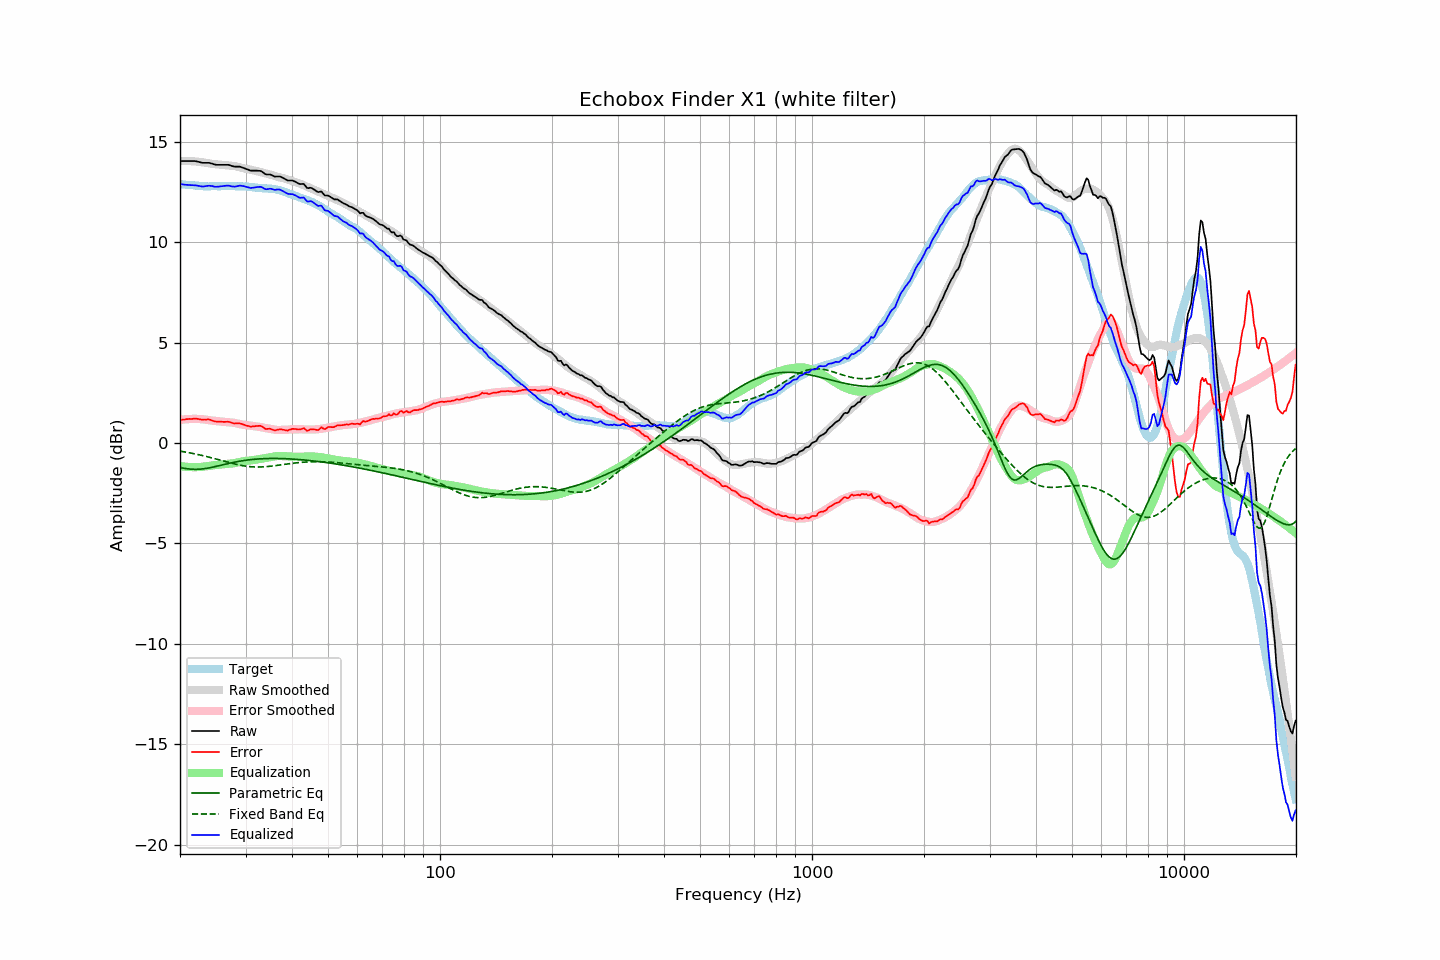

Source data for this figure (header and first rows):
frequency, raw, error, smoothed, error_smoothed, equalization, parametric_eq, fixed_band_eq, equalized_raw, equalized_smoothed, target
20.00, 14.04, 1.15, 14.05, 1.15, -1.15, -1.22, -0.41, 12.90, 12.90, 12.90
20.20, 14.04, 1.16, 14.05, 1.16, -1.16, -1.24, -0.42, 12.88, 12.89, 12.89
20.40, 14.04, 1.17, 14.05, 1.17, -1.17, -1.25, -0.43, 12.87, 12.88, 12.87
20.61, 14.04, 1.17, 14.05, 1.18, -1.18, -1.27, -0.45, 12.87, 12.87, 12.87
20.81, 14.04, 1.19, 14.05, 1.19, -1.19, -1.28, -0.46, 12.86, 12.86, 12.85
21.02, 14.04, 1.19, 14.04, 1.19, -1.19, -1.29, -0.47, 12.85, 12.85, 12.85
21.23, 14.04, 1.20, 14.04, 1.20, -1.20, -1.30, -0.49, 12.85, 12.84, 12.84
21.44, 14.04, 1.19, 14.04, 1.20, -1.20, -1.30, -0.50, 12.84, 12.84, 12.85
21.66, 14.04, 1.20, 14.03, 1.20, -1.20, -1.31, -0.52, 12.84, 12.83, 12.84
21.87, 14.04, 1.22, 14.03, 1.20, -1.20, -1.31, -0.54, 12.84, 12.82, 12.83
22.09, 14.03, 1.22, 14.02, 1.20, -1.20, -1.31, -0.55, 12.83, 12.82, 12.82
22.31, 14.01, 1.20, 14.01, 1.20, -1.20, -1.31, -0.57, 12.81, 12.81, 12.82
22.54, 13.99, 1.19, 14.00, 1.20, -1.20, -1.30, -0.59, 12.80, 12.81, 12.81
22.76, 13.97, 1.17, 13.99, 1.19, -1.19, -1.30, -0.61, 12.78, 12.80, 12.80
22.99, 13.95, 1.16, 13.98, 1.18, -1.18, -1.29, -0.62, 12.77, 12.80, 12.79
23.22, 13.95, 1.17, 13.97, 1.17, -1.17, -1.28, -0.64, 12.78, 12.79, 12.78
23.45, 13.95, 1.16, 13.95, 1.16, -1.16, -1.27, -0.66, 12.79, 12.79, 12.79
23.69, 13.95, 1.17, 13.94, 1.15, -1.15, -1.26, -0.68, 12.80, 12.79, 12.78
23.92, 13.95, 1.18, 13.93, 1.14, -1.14, -1.24, -0.70, 12.81, 12.79, 12.78
24.16, 13.93, 1.15, 13.91, 1.13, -1.13, -1.23, -0.72, 12.81, 12.79, 12.79
24.40, 13.91, 1.12, 13.90, 1.12, -1.12, -1.21, -0.75, 12.80, 12.79, 12.79
24.65, 13.88, 1.09, 13.89, 1.11, -1.11, -1.19, -0.77, 12.78, 12.79, 12.79
24.89, 13.86, 1.07, 13.89, 1.10, -1.10, -1.17, -0.79, 12.76, 12.79, 12.79
25.14, 13.85, 1.06, 13.88, 1.09, -1.09, -1.15, -0.81, 12.76, 12.79, 12.79
25.39, 13.85, 1.07, 13.87, 1.08, -1.08, -1.14, -0.83, 12.77, 12.79, 12.79
25.65, 13.85, 1.07, 13.87, 1.07, -1.07, -1.12, -0.85, 12.78, 12.79, 12.79
25.91, 13.85, 1.06, 13.86, 1.06, -1.06, -1.10, -0.88, 12.79, 12.79, 12.79
26.16, 13.85, 1.05, 13.85, 1.05, -1.05, -1.08, -0.90, 12.80, 12.79, 12.80
26.43, 13.85, 1.05, 13.84, 1.04, -1.04, -1.06, -0.92, 12.81, 12.80, 12.80
26.69, 13.85, 1.06, 13.83, 1.04, -1.04, -1.04, -0.94, 12.82, 12.80, 12.80
26.96, 13.85, 1.06, 13.83, 1.03, -1.03, -1.02, -0.96, 12.82, 12.79, 12.80
27.23, 13.83, 1.04, 13.82, 1.03, -1.03, -1.00, -0.99, 12.81, 12.79, 12.79
27.50, 13.80, 1.01, 13.81, 1.02, -1.02, -0.99, -1.01, 12.78, 12.79, 12.79
27.77, 13.78, 0.99, 13.81, 1.01, -1.01, -0.97, -1.03, 12.77, 12.79, 12.80
28.05, 13.76, 0.97, 13.79, 1.00, -1.00, -0.95, -1.05, 12.77, 12.79, 12.80
28.33, 13.76, 0.98, 13.77, 0.98, -0.98, -0.94, -1.06, 12.78, 12.79, 12.78
28.62, 13.76, 0.98, 13.75, 0.97, -0.97, -0.92, -1.08, 12.80, 12.79, 12.78
28.90, 13.76, 0.98, 13.73, 0.95, -0.95, -0.91, -1.10, 12.82, 12.79, 12.79
29.19, 13.74, 0.96, 13.71, 0.93, -0.93, -0.89, -1.12, 12.81, 12.78, 12.78
29.48, 13.71, 0.93, 13.69, 0.91, -0.91, -0.88, -1.13, 12.80, 12.78, 12.78
29.78, 13.68, 0.91, 13.67, 0.90, -0.90, -0.87, -1.14, 12.79, 12.77, 12.78
30.08, 13.65, 0.87, 13.66, 0.89, -0.89, -0.86, -1.15, 12.77, 12.77, 12.78
30.38, 13.62, 0.85, 13.65, 0.88, -0.88, -0.85, -1.17, 12.74, 12.76, 12.77
30.68, 13.59, 0.84, 13.63, 0.88, -0.88, -0.84, -1.17, 12.72, 12.76, 12.76
30.99, 13.56, 0.81, 13.61, 0.86, -0.86, -0.83, -1.18, 12.70, 12.75, 12.75
31.30, 13.56, 0.83, 13.59, 0.85, -0.85, -0.82, -1.19, 12.71, 12.74, 12.74
31.61, 13.56, 0.83, 13.57, 0.84, -0.84, -0.81, -1.19, 12.72, 12.73, 12.73
31.93, 13.56, 0.84, 13.55, 0.83, -0.83, -0.80, -1.19, 12.74, 12.73, 12.72
32.24, 13.56, 0.85, 13.54, 0.82, -0.82, -0.80, -1.20, 12.75, 12.72, 12.71
32.57, 13.55, 0.85, 13.52, 0.81, -0.81, -0.79, -1.20, 12.75, 12.71, 12.70
32.89, 13.55, 0.86, 13.50, 0.79, -0.79, -0.79, -1.19, 12.76, 12.70, 12.70
33.22, 13.51, 0.82, 13.47, 0.78, -0.78, -0.78, -1.19, 12.74, 12.70, 12.69
33.55, 13.45, 0.77, 13.45, 0.76, -0.76, -0.78, -1.19, 12.69, 12.69, 12.69
33.89, 13.39, 0.70, 13.43, 0.75, -0.75, -0.78, -1.18, 12.64, 12.68, 12.69
34.23, 13.37, 0.70, 13.41, 0.74, -0.74, -0.77, -1.18, 12.64, 12.68, 12.67
34.57, 13.37, 0.71, 13.39, 0.72, -0.72, -0.77, -1.17, 12.65, 12.67, 12.67
34.92, 13.37, 0.71, 13.37, 0.71, -0.71, -0.77, -1.16, 12.67, 12.66, 12.66
35.27, 13.34, 0.68, 13.35, 0.69, -0.69, -0.77, -1.15, 12.65, 12.66, 12.67
35.62, 13.30, 0.66, 13.32, 0.67, -0.67, -0.77, -1.14, 12.63, 12.65, 12.65
35.97, 13.26, 0.62, 13.29, 0.66, -0.66, -0.77, -1.13, 12.60, 12.63, 12.64
... 635 more rows
